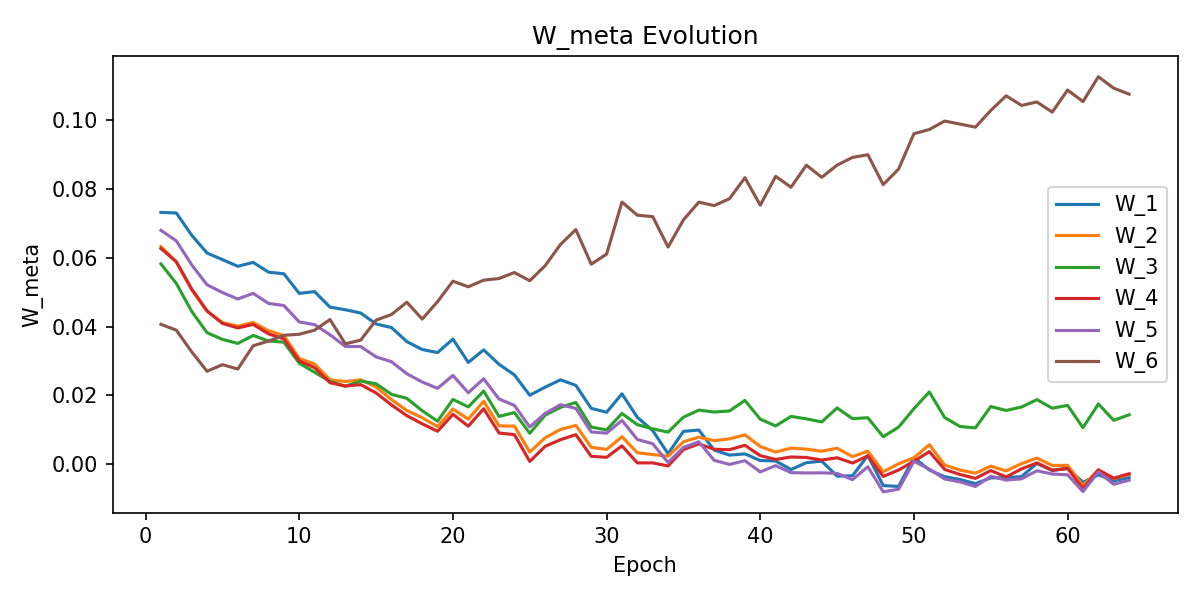

The file beside this chart, header and first rows:
W_1, W_2, W_3, W_4, W_5, W_6, epoch
0.07324, 0.06329, 0.05822, 0.06272, 0.068, 0.04062, 1
0.07306, 0.05881, 0.05256, 0.05885, 0.06495, 0.03893, 2
0.06658, 0.05068, 0.04441, 0.05093, 0.05796, 0.03262, 3
0.06141, 0.04445, 0.0382, 0.04454, 0.05215, 0.02696, 4
0.05948, 0.04113, 0.03625, 0.0409, 0.0499, 0.02889, 5
0.05754, 0.0401, 0.03508, 0.03959, 0.04801, 0.02762, 6
0.05868, 0.04117, 0.0374, 0.04059, 0.04965, 0.03439, 7
0.05583, 0.03878, 0.03578, 0.03786, 0.04672, 0.03576, 8
0.05534, 0.03736, 0.03545, 0.03639, 0.04611, 0.03743, 9
0.04965, 0.03069, 0.02932, 0.03, 0.04132, 0.03775, 10
0.05016, 0.02906, 0.02666, 0.02801, 0.04054, 0.03894, 11
0.04564, 0.02449, 0.02401, 0.02363, 0.03758, 0.04202, 12
0.04488, 0.02396, 0.02261, 0.02267, 0.0342, 0.03495, 13
0.04393, 0.02448, 0.02412, 0.02307, 0.03416, 0.03604, 14
0.04074, 0.02238, 0.02332, 0.02065, 0.03116, 0.04186, 15
0.03969, 0.01872, 0.02024, 0.01717, 0.02975, 0.04349, 16
0.0356, 0.01554, 0.01908, 0.01404, 0.02624, 0.04707, 17
0.0333, 0.01344, 0.01547, 0.01167, 0.02384, 0.04217, 18
0.03241, 0.01084, 0.01242, 0.009488, 0.022, 0.04724, 19
0.03633, 0.01597, 0.01877, 0.01443, 0.02575, 0.05319, 20
0.02956, 0.01303, 0.01658, 0.01098, 0.02071, 0.05157, 21
0.0332, 0.01823, 0.0212, 0.01604, 0.02478, 0.05349, 22
0.02899, 0.01105, 0.01381, 0.008988, 0.01889, 0.05398, 23
0.02591, 0.011, 0.01493, 0.008497, 0.01702, 0.05572, 24
0.01999, 0.003436, 0.008905, 0.0007073, 0.01074, 0.05334, 25
0.02234, 0.007611, 0.01419, 0.005102, 0.01468, 0.05771, 26
0.02448, 0.01002, 0.01645, 0.00704, 0.01723, 0.0639, 27
0.02285, 0.01121, 0.01788, 0.008499, 0.01615, 0.06823, 28
0.01616, 0.004815, 0.01071, 0.002201, 0.009282, 0.05815, 29
0.01503, 0.004193, 0.009891, 0.001899, 0.008932, 0.06108, 30
0.0204, 0.007904, 0.01467, 0.005252, 0.01265, 0.07624, 31
0.01355, 0.003239, 0.01142, 0.0002781, 0.007114, 0.07242, 32
0.009701, 0.002706, 0.01019, 0.0002776, 0.005851, 0.072, 33
0.002944, 0.002234, 0.009248, -0.0006121, 0.0003837, 0.06315, 34
0.009458, 0.006426, 0.01358, 0.004149, 0.004763, 0.07106, 35
0.009856, 0.007776, 0.01565, 0.00581, 0.006448, 0.07622, 36
0.004011, 0.00675, 0.01509, 0.004249, 0.001023, 0.07521, 37
0.002547, 0.007283, 0.01541, 0.004124, -0.0001688, 0.07723, 38
0.002903, 0.008451, 0.01848, 0.005405, 0.0009214, 0.08333, 39
0.0009705, 0.005058, 0.01301, 0.002388, -0.00234, 0.07533, 40
0.0008425, 0.003421, 0.01103, 0.001276, -0.000523, 0.08374, 41
-0.001653, 0.004596, 0.01382, 0.002002, -0.002557, 0.08056, 42
0.0003376, 0.004278, 0.01311, 0.001858, -0.002652, 0.08698, 43
0.0007916, 0.00368, 0.01221, 0.001116, -0.002614, 0.08345, 44
-0.003577, 0.004553, 0.01627, 0.001768, -0.00278, 0.087, 45
-0.003465, 0.002109, 0.01317, 0.0002377, -0.0046, 0.08924, 46
0.002432, 0.003686, 0.01342, 0.002314, -0.0008356, 0.09004, 47
-0.006317, -0.002306, 0.007886, -0.003659, -0.008148, 0.08132, 48
-0.00659, 2.4671492e-05, 0.0107, -0.001799, -0.007384, 0.08585, 49
0.001813, 0.00178, 0.01608, 0.0007437, 0.0007433, 0.09615, 50
-0.001799, 0.00559, 0.02094, 0.003558, -0.001519, 0.09737, 51
-0.003754, -0.0003607, 0.01349, -0.001636, -0.004417, 0.09984, 52
-0.004563, -0.001823, 0.01087, -0.003102, -0.005252, 0.09895, 53
-0.00576, -0.002721, 0.01047, -0.004233, -0.006585, 0.09806, 54
-0.004078, -0.0006647, 0.01669, -0.001953, -0.003619, 0.1029, 55
-0.004033, -0.002054, 0.01555, -0.003817, -0.00472, 0.1072, 56
-0.003707, 5.6023506e-05, 0.01655, -0.001465, -0.004358, 0.1044, 57
0.0001247, 0.001681, 0.01872, 0.0002643, -0.002011, 0.1054, 58
-0.001954, -0.0004675, 0.0162, -0.001832, -0.002954, 0.1024, 59
-0.001351, -0.0004479, 0.01703, -0.001302, -0.003189, 0.1089, 60
... 4 more rows
